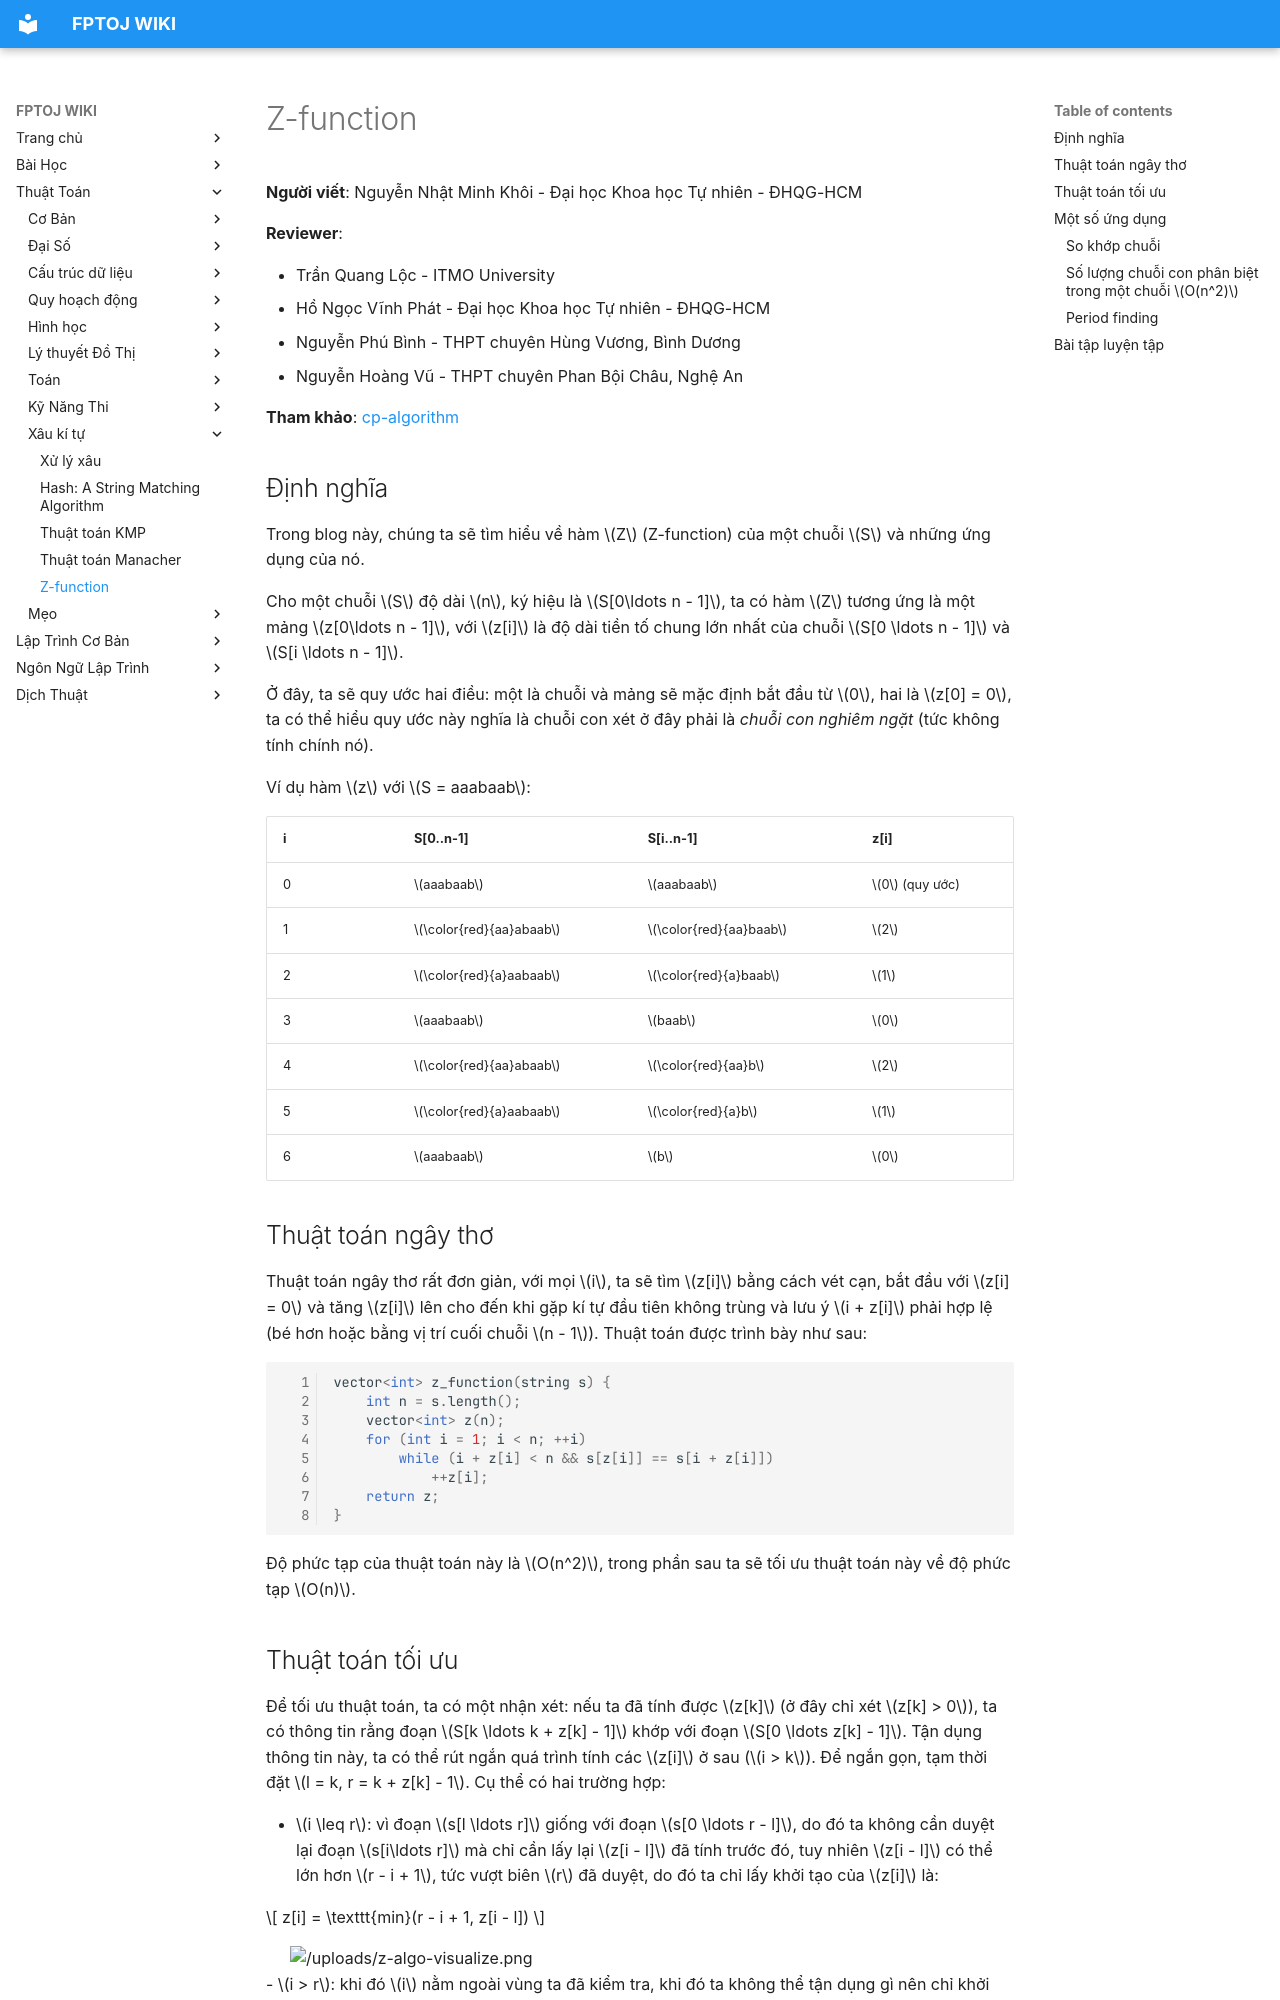

repository: FPTOJ-OJ/fptoj_wiki · page: algo/string/z-algo/index.html · generator: mkdocs


**Người viết**: Nguyễn Nhật Minh Khôi - Đại học Khoa học Tự nhiên - ĐHQG-HCM

**Reviewer**:

- Trần Quang Lộc - ITMO University
- Hồ Ngọc Vĩnh Phát - Đại học Khoa học Tự nhiên - ĐHQG-HCM
- Nguyễn Phú Bình - THPT chuyên Hùng Vương, Bình Dương
- Nguyễn Hoàng Vũ - THPT chuyên Phan Bội Châu, Nghệ An

**Tham khảo**: [cp-algorithm](https://cp-algorithms.com/string/z-function.html)

## Định nghĩa
Trong blog này, chúng ta sẽ tìm hiểu về hàm $Z$ (Z-function) của một chuỗi $S$ và những ứng dụng của nó.

Cho một chuỗi $S$ độ dài $n$, ký hiệu là $S[0\ldots n - 1]$, ta có hàm $Z$ tương ứng là một mảng $z[0\ldots n - 1]$, với $z[i]$ là độ dài tiền tố chung lớn nhất của chuỗi $S[0 \ldots n - 1]$ và $S[i \ldots n - 1]$.

Ở đây, ta sẽ quy ước hai điều: một là chuỗi và mảng sẽ mặc định bắt đầu từ $0$, hai là $z[0] = 0$, ta có thể hiểu quy ước này nghĩa là chuỗi con xét ở đây phải là *chuỗi con nghiêm ngặt* (tức không tính chính nó).

Ví dụ hàm $z$ với $S = aaabaab$:
<!-- <img src="https://i.imgur.com/J3z6AuG.png" alt="" style="max-width: 700px; display: block; margin: 0 auto;" /> -->

| i | S[0..n-1] | S[i..n-1] | z[i]        |
|---|-----------|-----------|-------------|
| 0 | $aaabaab$   | $aaabaab$   | $0$ (quy ước) |
| 1 | $\color{red}{aa}abaab$   | $\color{red}{aa}baab$    | $2$           |
| 2 | $\color{red}{a}aabaab$   | $\color{red}{a}baab$     | $1$           |
| 3 | $aaabaab$   | $baab$      | $0$           |
| 4 | $\color{red}{aa}abaab$   | $\color{red}{aa}b$       | $2$           |
| 5 | $\color{red}{a}aabaab$   | $\color{red}{a}b$        | $1$           |
| 6 | $aaabaab$   | $b$         | $0$           |

## Thuật toán ngây thơ
Thuật toán ngây thơ rất đơn giản, với mọi $i$, ta sẽ tìm $z[i]$ bằng cách vét cạn, bắt đầu với $z[i] = 0$ và tăng $z[i]$ lên cho đến khi gặp kí tự đầu tiên không trùng và lưu ý $i + z[i]$ phải hợp lệ (bé hơn hoặc bằng vị trí cuối chuỗi $n - 1$). Thuật toán được trình bày như sau:
```c++
vector<int> z_function(string s) {
    int n = s.length();
    vector<int> z(n);
    for (int i = 1; i < n; ++i)
        while (i + z[i] < n && s[z[i]] == s[i + z[i]])
            ++z[i];
    return z;
}
```
Độ phức tạp của thuật toán này là $O(n^2)$, trong phần sau ta sẽ tối ưu thuật toán này về độ phức tạp $O(n)$.
